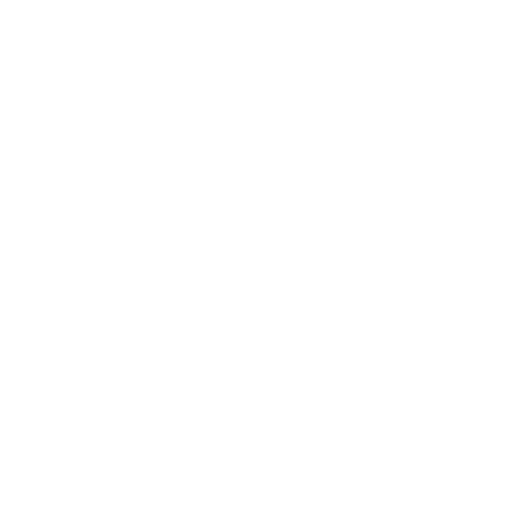
t = 0.00 s
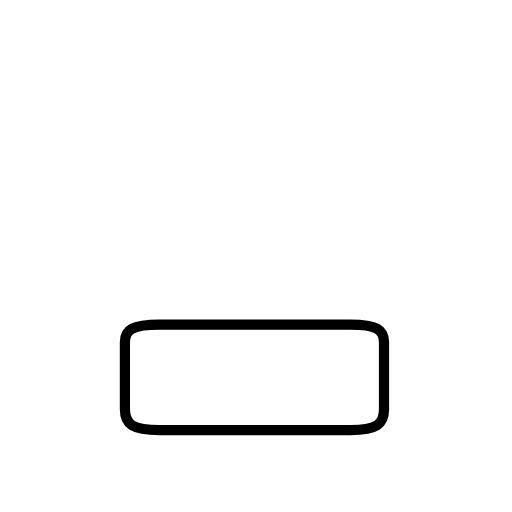
t = 2.04 s
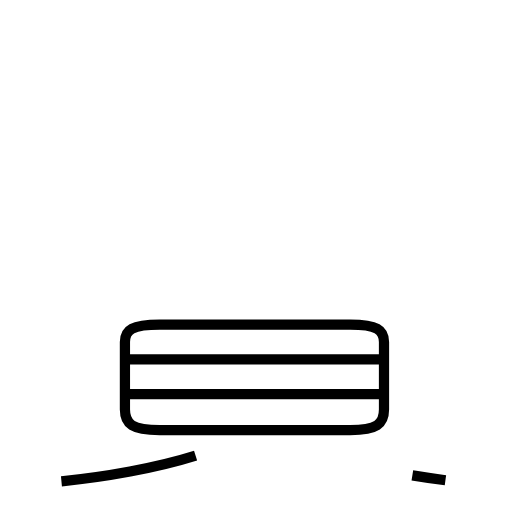
t = 4.04 s
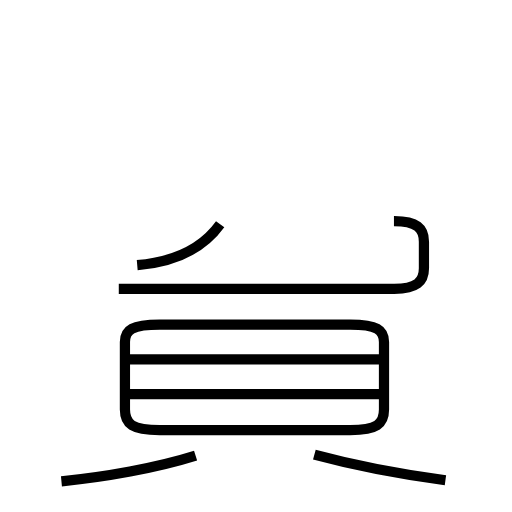
t = 5.74 s
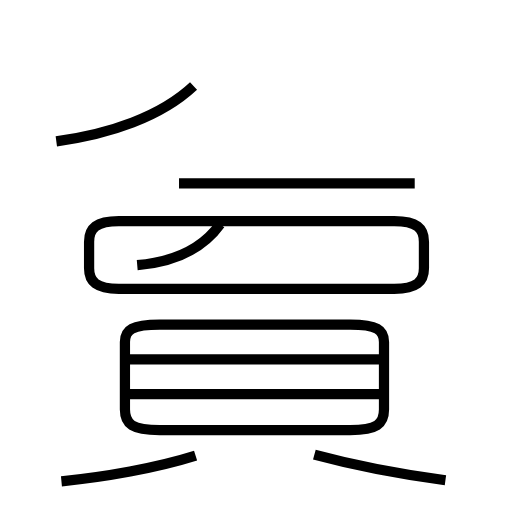
t = 8.00 s
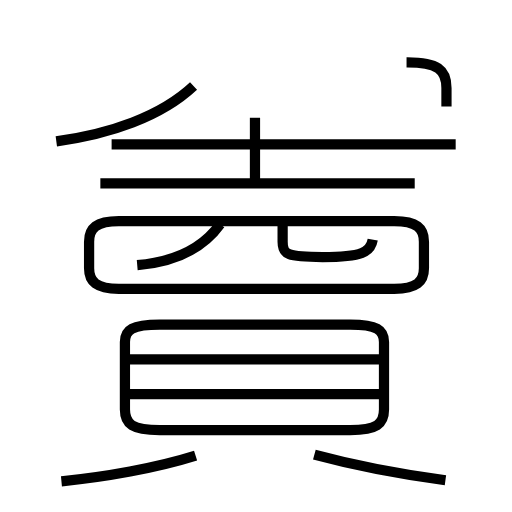
t = 10.00 s

The animated SVG that drew these frames (rendered in a browser with its animation timeline set to each time). Animation: 15 SMIL elements (animate=15); frames cover the first 10.00 s.

<?xml version='1.0' encoding='utf-8'?>
<svg viewBox="0.0 -6.0 50.0 50.0" version="1.1" xmlns="http://www.w3.org/2000/svg"><rect x="-1000" y="-1000" width="2000" height="2000" stroke="white" fill="white" /><g style="fill:none;stroke:#000000;stroke-width:1"><path d="M 15.6 -2.0 L 34.2 -2.0 C 36.8 -2.0 37.5 -2.6 37.5 -4.0 L 37.5 -10.6 C 37.5 -11.8 36.8 -12.3 34.2 -12.3 L 15.6 -12.3 C 12.9 -12.3 12.2 -11.8 12.2 -10.6 L 12.2 -4.0 C 12.2 -2.6 12.9 -2.0 15.6 -2.0 Z " transform="translate(0.0 38.0)" stroke-dasharray="67.94307714181488" stroke-dashoffset="67.94307714181488"><animate attributeName="stroke-dashoffset" from="67.94307714181488" to="0" dur="2.0382923142544462s" begin="0s" fill="freeze" /></path><path d="M 6.0 3.0 C 10.2 2.6 15.3 1.7 19.1 0.5 " transform="translate(0.0 38.0)" stroke-dasharray="13.358094591320441" stroke-dashoffset="13.358094591320441"><animate attributeName="stroke-dashoffset" from="13.358094591320441" to="0" dur="0.4007428377396132s" begin="2.0382923142544462s" fill="freeze" /></path><path d="M 37.3 -5.5 L 12.3 -5.5 " transform="translate(0.0 38.0)" stroke-dasharray="24.999999999999996" stroke-dashoffset="24.999999999999996"><animate attributeName="stroke-dashoffset" from="24.999999999999996" to="0" dur="0.7499999999999999s" begin="2.4390351519940596s" fill="freeze" /></path><path d="M 37.3 -8.9 L 12.3 -8.9 " transform="translate(0.0 38.0)" stroke-dasharray="24.999999999999996" stroke-dashoffset="24.999999999999996"><animate attributeName="stroke-dashoffset" from="24.999999999999996" to="0" dur="0.7499999999999999s" begin="3.1890351519940596s" fill="freeze" /></path><path d="M 43.5 2.9 C 39.0 2.3 34.4 1.4 30.7 0.4 " transform="translate(0.0 38.0)" stroke-dasharray="13.050593344584588" stroke-dashoffset="13.050593344584588"><animate attributeName="stroke-dashoffset" from="13.050593344584588" to="0" dur="0.39151780033753764s" begin="3.9390351519940596s" fill="freeze" /></path><path d="M 13.4 -18.1 C 16.9 -18.4 19.7 -19.6 21.5 -22.1 " transform="translate(0.0 38.0)" stroke-dasharray="9.336783609117534" stroke-dashoffset="9.336783609117534"><animate attributeName="stroke-dashoffset" from="9.336783609117534" to="0" dur="0.280103508273526s" begin="4.3305529523315975s" fill="freeze" /></path><path d="M 11.6 -15.8 L 38.5 -15.8 C 40.7 -15.8 41.4 -16.5 41.4 -17.8 L 41.4 -20.4 C 41.4 -21.7 40.7 -22.4 38.5 -22.4 L 11.6 -22.4 C 9.4 -22.4 8.7 -21.7 8.7 -20.4 L 8.7 -17.8 C 8.7 -16.5 9.4 -15.8 11.6 -15.8 Z " transform="translate(0.0 38.0)" stroke-dasharray="75.19202075817078" stroke-dashoffset="75.19202075817078"><animate attributeName="stroke-dashoffset" from="75.19202075817078" to="0" dur="2.2557606227451235s" begin="4.6106564606051235s" fill="freeze" /></path><path d="M 5.5 -30.2 C 10.7 -30.9 15.7 -32.6 18.9 -35.6 " transform="translate(0.0 38.0)" stroke-dasharray="14.668143035203158" stroke-dashoffset="14.668143035203158"><animate attributeName="stroke-dashoffset" from="14.668143035203158" to="0" dur="0.4400442910560947s" begin="6.866417083350247s" fill="freeze" /></path><path d="M 40.5 -26.1 L 9.8 -26.1 " transform="translate(0.0 38.0)" stroke-dasharray="30.7" stroke-dashoffset="30.7"><animate attributeName="stroke-dashoffset" from="30.7" to="0" dur="0.9209999999999999s" begin="7.306461374406342s" fill="freeze" /></path><path d="M 36.4 -20.6 C 36.2 -19.4 35.4 -18.9 31.5 -18.9 C 28.1 -18.9 27.6 -19.1 27.6 -20.4 L 27.6 -22.1 " transform="translate(0.0 38.0)" stroke-dasharray="12.127386112984176" stroke-dashoffset="12.127386112984176"><animate attributeName="stroke-dashoffset" from="12.127386112984176" to="0" dur="0.36382158338952525s" begin="8.227461374406342s" fill="freeze" /></path><path d="M 24.9 -26.3 L 24.9 -32.5 " transform="translate(0.0 38.0)" stroke-dasharray="6.199999999999999" stroke-dashoffset="6.199999999999999"><animate attributeName="stroke-dashoffset" from="6.199999999999999" to="0" dur="0.18599999999999997s" begin="8.591282957795867s" fill="freeze" /></path><path d="M 44.5 -29.9 L 10.9 -29.9 " transform="translate(0.0 38.0)" stroke-dasharray="33.6" stroke-dashoffset="33.6"><animate attributeName="stroke-dashoffset" from="33.6" to="0" dur="1.008s" begin="8.777282957795867s" fill="freeze" /></path><path d="M 43.6 -33.6 L 43.6 -35.4 C 43.6 -37.2 42.7 -37.9 39.8 -37.9 L 10.2 -37.9 C 7.2 -37.9 6.3 -37.2 6.3 -35.4 L 6.3 -33.9 " transform="translate(0.0 38.0)" stroke-dasharray="43.52699142854831" stroke-dashoffset="43.52699142854831"><animate attributeName="stroke-dashoffset" from="43.52699142854831" to="0" dur="1.3058097428564492s" begin="9.785282957795868s" fill="freeze" /></path><path d="M 24.9 -38.3 L 24.9 -41.3 " transform="translate(0.0 38.0)" stroke-dasharray="3.0" stroke-dashoffset="3.0"><animate attributeName="stroke-dashoffset" from="3.0" to="0" dur="0.09s" begin="11.091092700652318s" fill="freeze" /></path><path d="M 38.3 -35.8 C 38.0 -34.0 37.0 -33.5 33.0 -33.5 C 29.2 -33.5 28.7 -33.9 28.7 -35.4 L 28.7 -37.2" transform="translate(0.0 38.0)" stroke-dasharray="13.632442338783626" stroke-dashoffset="13.632442338783626"><animate attributeName="stroke-dashoffset" from="13.632442338783626" to="0" dur="0.40897327016350876s" begin="11.181092700652318s" fill="freeze" /></path></g></svg>
